The GitHub repository ibenbr/QuickDraw-Project contains a labelled image folder "Splitted_Dataset" with 5 categories: butterfly, cat, dog, elephant, kangaroo. Examples follow, each with its label.

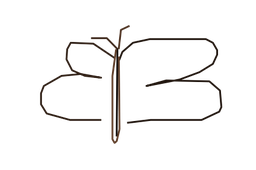
Label: butterfly

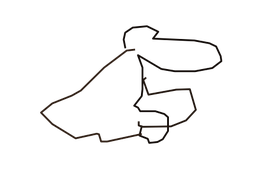
Label: kangaroo

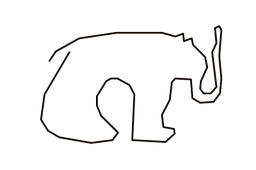
Label: elephant

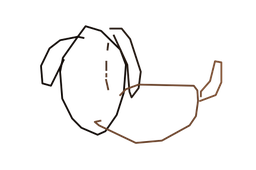
Label: dog

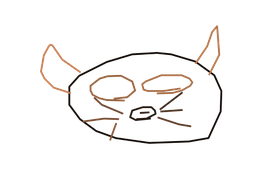
Label: cat

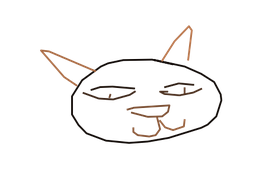
Label: cat
